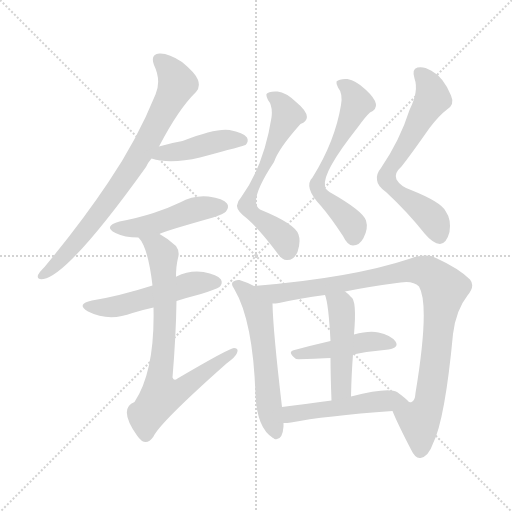
t = 0.00 s
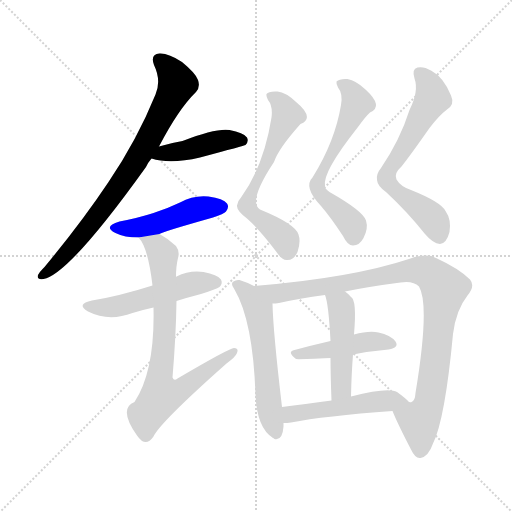
t = 1.93 s
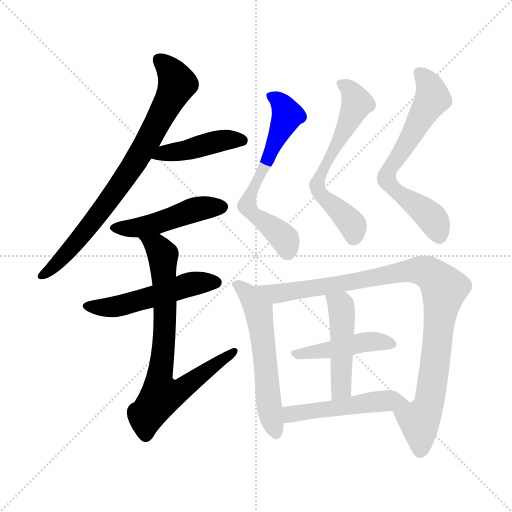
t = 3.86 s
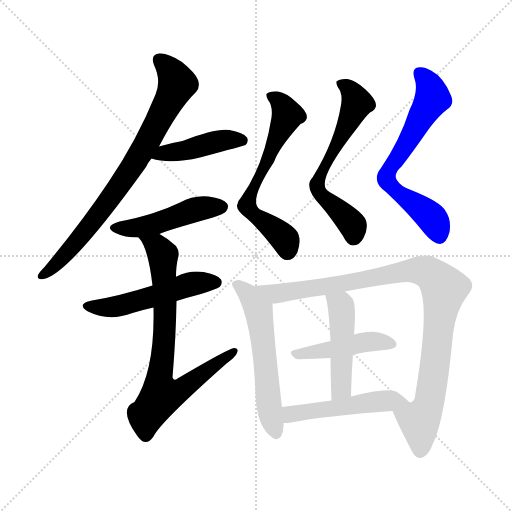
t = 5.79 s
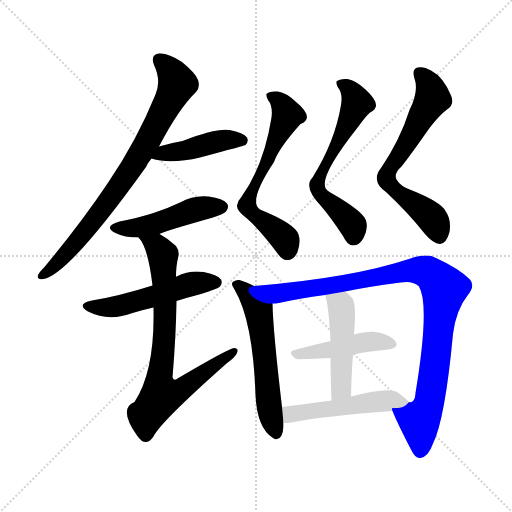
t = 7.72 s
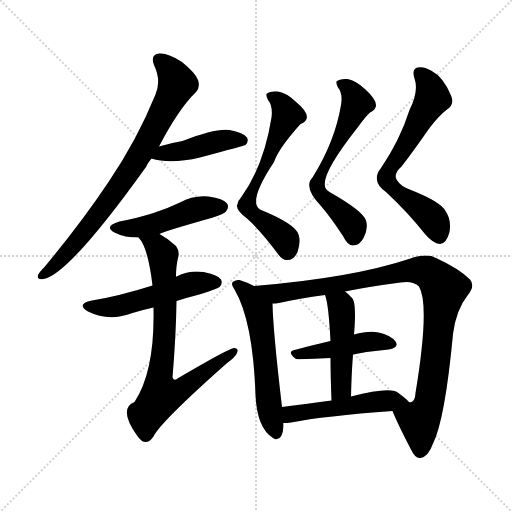
t = 9.65 s

The animated SVG that drew these frames (rendered in a browser with its animation timeline set to each time). Animation: 13 CSS @keyframes rules; one cycle of 9.65 s.

<svg version="1.1" viewBox="0 0 1024 1024" xmlns="http://www.w3.org/2000/svg">
  <g stroke="lightgray" stroke-dasharray="1,1" stroke-width="1" transform="scale(4, 4)">
    <line x1="0" y1="0" x2="256" y2="256"></line>
    <line x1="256" y1="0" x2="0" y2="256"></line>
    <line x1="128" y1="0" x2="128" y2="256"></line>
    <line x1="0" y1="128" x2="256" y2="128"></line>
  </g>
<g transform="scale(1, -1) translate(0, -900)">
   <style type="text/css">
    @keyframes keyframes0 {
      from {
       stroke: blue;
       stroke-dashoffset: 788;
       stroke-width: 128;
       }
       72% {
       animation-timing-function: step-end;
       stroke: blue;
       stroke-dashoffset: 0;
       stroke-width: 128;
       }
       to {
       stroke: black;
       stroke-width: 1024;
       }
       }
       #make-me-a-hanzi-animation-0 {
         animation: keyframes0 0.891276s both;
         animation-delay: 0.000000s;
         animation-timing-function: linear;
       }
    @keyframes keyframes1 {
      from {
       stroke: blue;
       stroke-dashoffset: 436;
       stroke-width: 128;
       }
       59% {
       animation-timing-function: step-end;
       stroke: blue;
       stroke-dashoffset: 0;
       stroke-width: 128;
       }
       to {
       stroke: black;
       stroke-width: 1024;
       }
       }
       #make-me-a-hanzi-animation-1 {
         animation: keyframes1 0.604818s both;
         animation-delay: 0.891276s;
         animation-timing-function: linear;
       }
    @keyframes keyframes2 {
      from {
       stroke: blue;
       stroke-dashoffset: 474;
       stroke-width: 128;
       }
       61% {
       animation-timing-function: step-end;
       stroke: blue;
       stroke-dashoffset: 0;
       stroke-width: 128;
       }
       to {
       stroke: black;
       stroke-width: 1024;
       }
       }
       #make-me-a-hanzi-animation-2 {
         animation: keyframes2 0.635742s both;
         animation-delay: 1.496094s;
         animation-timing-function: linear;
       }
    @keyframes keyframes3 {
      from {
       stroke: blue;
       stroke-dashoffset: 517;
       stroke-width: 128;
       }
       63% {
       animation-timing-function: step-end;
       stroke: blue;
       stroke-dashoffset: 0;
       stroke-width: 128;
       }
       to {
       stroke: black;
       stroke-width: 1024;
       }
       }
       #make-me-a-hanzi-animation-3 {
         animation: keyframes3 0.670736s both;
         animation-delay: 2.131836s;
         animation-timing-function: linear;
       }
    @keyframes keyframes4 {
      from {
       stroke: blue;
       stroke-dashoffset: 766;
       stroke-width: 128;
       }
       71% {
       animation-timing-function: step-end;
       stroke: blue;
       stroke-dashoffset: 0;
       stroke-width: 128;
       }
       to {
       stroke: black;
       stroke-width: 1024;
       }
       }
       #make-me-a-hanzi-animation-4 {
         animation: keyframes4 0.873372s both;
         animation-delay: 2.802572s;
         animation-timing-function: linear;
       }
    @keyframes keyframes5 {
      from {
       stroke: blue;
       stroke-dashoffset: 631;
       stroke-width: 128;
       }
       67% {
       animation-timing-function: step-end;
       stroke: blue;
       stroke-dashoffset: 0;
       stroke-width: 128;
       }
       to {
       stroke: black;
       stroke-width: 1024;
       }
       }
       #make-me-a-hanzi-animation-5 {
         animation: keyframes5 0.763509s both;
         animation-delay: 3.675944s;
         animation-timing-function: linear;
       }
    @keyframes keyframes6 {
      from {
       stroke: blue;
       stroke-dashoffset: 625;
       stroke-width: 128;
       }
       67% {
       animation-timing-function: step-end;
       stroke: blue;
       stroke-dashoffset: 0;
       stroke-width: 128;
       }
       to {
       stroke: black;
       stroke-width: 1024;
       }
       }
       #make-me-a-hanzi-animation-6 {
         animation: keyframes6 0.758626s both;
         animation-delay: 4.439453s;
         animation-timing-function: linear;
       }
    @keyframes keyframes7 {
      from {
       stroke: blue;
       stroke-dashoffset: 659;
       stroke-width: 128;
       }
       68% {
       animation-timing-function: step-end;
       stroke: blue;
       stroke-dashoffset: 0;
       stroke-width: 128;
       }
       to {
       stroke: black;
       stroke-width: 1024;
       }
       }
       #make-me-a-hanzi-animation-7 {
         animation: keyframes7 0.786296s both;
         animation-delay: 5.198079s;
         animation-timing-function: linear;
       }
    @keyframes keyframes8 {
      from {
       stroke: blue;
       stroke-dashoffset: 575;
       stroke-width: 128;
       }
       65% {
       animation-timing-function: step-end;
       stroke: blue;
       stroke-dashoffset: 0;
       stroke-width: 128;
       }
       to {
       stroke: black;
       stroke-width: 1024;
       }
       }
       #make-me-a-hanzi-animation-8 {
         animation: keyframes8 0.717936s both;
         animation-delay: 5.984375s;
         animation-timing-function: linear;
       }
    @keyframes keyframes9 {
      from {
       stroke: blue;
       stroke-dashoffset: 967;
       stroke-width: 128;
       }
       76% {
       animation-timing-function: step-end;
       stroke: blue;
       stroke-dashoffset: 0;
       stroke-width: 128;
       }
       to {
       stroke: black;
       stroke-width: 1024;
       }
       }
       #make-me-a-hanzi-animation-9 {
         animation: keyframes9 1.036947s both;
         animation-delay: 6.702311s;
         animation-timing-function: linear;
       }
    @keyframes keyframes10 {
      from {
       stroke: blue;
       stroke-dashoffset: 450;
       stroke-width: 128;
       }
       59% {
       animation-timing-function: step-end;
       stroke: blue;
       stroke-dashoffset: 0;
       stroke-width: 128;
       }
       to {
       stroke: black;
       stroke-width: 1024;
       }
       }
       #make-me-a-hanzi-animation-10 {
         animation: keyframes10 0.616211s both;
         animation-delay: 7.739258s;
         animation-timing-function: linear;
       }
    @keyframes keyframes11 {
      from {
       stroke: blue;
       stroke-dashoffset: 474;
       stroke-width: 128;
       }
       61% {
       animation-timing-function: step-end;
       stroke: blue;
       stroke-dashoffset: 0;
       stroke-width: 128;
       }
       to {
       stroke: black;
       stroke-width: 1024;
       }
       }
       #make-me-a-hanzi-animation-11 {
         animation: keyframes11 0.635742s both;
         animation-delay: 8.355469s;
         animation-timing-function: linear;
       }
    @keyframes keyframes12 {
      from {
       stroke: blue;
       stroke-dashoffset: 499;
       stroke-width: 128;
       }
       62% {
       animation-timing-function: step-end;
       stroke: blue;
       stroke-dashoffset: 0;
       stroke-width: 128;
       }
       to {
       stroke: black;
       stroke-width: 1024;
       }
       }
       #make-me-a-hanzi-animation-12 {
         animation: keyframes12 0.656087s both;
         animation-delay: 8.991211s;
         animation-timing-function: linear;
       }
</style>
<path d="M 318.0 607.0 Q 357.0 682.0 392.0 716.0 Q 401.0 726.0 396.0 740.0 Q 392.0 753.0 364.0 776.0 Q 337.0 794.0 319.0 793.0 Q 300.0 792.0 308.0 770.0 Q 323.0 739.0 311.0 711.0 Q 274.0 620.0 217.0 536.0 Q 163.0 455.0 89.0 366.0 Q 79.0 356.0 76.0 350.0 Q 73.0 340.0 87.0 342.0 Q 138.0 351.0 292.0 566.0 Q 296.0 575.0 303.0 583.0 L 318.0 607.0 Z" fill="lightgray"></path> 
<path d="M 303.0 583.0 Q 340.0 571.0 400.0 585.0 Q 490.0 609.0 491.0 610.0 Q 498.0 617.0 494.0 625.0 Q 487.0 635.0 459.0 640.0 Q 432.0 644.0 365.0 618.0 Q 341.0 614.0 318.0 607.0 C 289.0 599.0 274.0 591.0 303.0 583.0 Z" fill="lightgray"></path> 
<path d="M 319.0 432.0 Q 320.0 435.0 426.0 465.0 Q 448.0 472.0 452.0 477.0 Q 459.0 486.0 454.0 493.0 Q 447.0 503.0 417.0 507.0 Q 387.0 510.0 360.0 495.0 Q 335.0 483.0 307.0 474.0 Q 276.0 464.0 239.0 457.0 Q 205.0 447.0 231.0 434.0 Q 249.0 425.0 277.0 425.0 L 319.0 432.0 Z" fill="lightgray"></path> 
<path d="M 353.0 298.0 Q 375.0 305.0 402.0 312.0 Q 433.0 322.0 439.0 326.0 Q 446.0 333.0 442.0 341.0 Q 435.0 351.0 407.0 356.0 Q 379.0 360.0 353.0 347.0 Q 352.0 347.0 352.0 346.0 L 305.0 329.0 Q 239.0 308.0 184.0 299.0 Q 151.0 292.0 176.0 277.0 Q 218.0 256.0 265.0 274.0 Q 284.0 280.0 307.0 285.0 L 353.0 298.0 Z" fill="lightgray"></path> 
<path d="M 307.0 285.0 Q 310.0 158.0 269.0 96.0 Q 236.0 83.0 274.0 29.0 Q 278.0 23.0 284.0 18.0 Q 296.0 11.0 307.0 27.0 Q 320.0 55.0 453.0 173.0 Q 471.0 186.0 474.0 194.0 Q 478.0 204.0 468.0 204.0 Q 459.0 204.0 355.0 143.0 Q 348.0 137.0 345.0 145.0 Q 352.0 229.0 353.0 298.0 L 352.0 346.0 Q 352.0 368.0 356.0 384.0 Q 360.0 397.0 352.0 408.0 Q 336.0 423.0 319.0 432.0 C 293.0 448.0 261.0 450.0 277.0 425.0 Q 296.0 406.0 305.0 329.0 L 307.0 285.0 Z" fill="lightgray"></path> 
<path d="M 543.0 665.0 Q 528.0 569.0 482.0 505.0 Q 475.0 498.0 474.0 489.0 Q 473.0 479.0 494.0 463.0 Q 519.0 441.0 553.0 396.0 Q 565.0 378.0 575.0 380.0 Q 588.0 380.0 595.0 396.0 Q 602.0 417.0 597.0 431.0 Q 591.0 452.0 520.0 481.0 Q 495.0 496.0 548.0 576.0 Q 557.0 603.0 601.0 652.0 Q 631.0 664.0 591.0 697.0 Q 572.0 715.0 555.0 717.0 Q 537.0 718.0 533.0 712.0 Q 532.0 708.0 536.0 700.0 Q 546.0 688.0 543.0 665.0 Z" fill="lightgray"></path> 
<path d="M 682.0 690.0 Q 670.0 617.0 625.0 545.0 Q 606.0 526.0 642.0 488.0 Q 661.0 466.0 686.0 428.0 Q 695.0 409.0 706.0 409.0 Q 719.0 409.0 727.0 424.0 Q 737.0 443.0 732.0 459.0 Q 726.0 478.0 659.0 516.0 Q 649.0 523.0 650.0 528.0 Q 644.0 555.0 716.0 646.0 Q 731.0 667.0 740.0 675.0 Q 768.0 687.0 731.0 721.0 Q 712.0 739.0 695.0 742.0 Q 679.0 743.0 673.0 737.0 Q 672.0 733.0 676.0 725.0 Q 686.0 713.0 682.0 690.0 Z" fill="lightgray"></path> 
<path d="M 819.0 680.0 Q 800.0 620.0 762.0 564.0 Q 752.0 552.0 754.0 540.0 Q 755.0 528.0 772.0 516.0 Q 815.0 476.0 850.0 432.0 Q 866.0 413.0 880.0 412.0 Q 893.0 413.0 899.0 436.0 Q 903.0 461.0 891.0 478.0 Q 882.0 496.0 822.0 520.0 Q 801.0 527.0 793.0 541.0 Q 787.0 553.0 803.0 567.0 Q 822.0 591.0 859.0 644.0 Q 878.0 669.0 894.0 681.0 Q 910.0 691.0 902.0 709.0 Q 887.0 746.0 862.0 759.0 Q 847.0 768.0 835.0 765.0 Q 823.0 762.0 829.0 743.0 Q 838.0 718.0 819.0 680.0 Z" fill="lightgray"></path> 
<path d="M 508.0 328.0 Q 495.0 335.0 479.0 340.0 Q 472.0 341.0 467.0 337.0 Q 460.0 333.0 469.0 321.0 Q 506.0 258.0 511.0 110.0 Q 514.0 44.0 546.0 24.0 Q 547.0 24.0 549.0 22.0 Q 565.0 18.0 567.0 47.0 Q 567.0 51.0 567.0 54.0 L 564.0 86.0 Q 546.0 239.0 545.0 293.0 C 544.0 310.0 535.0 315.0 508.0 328.0 Z" fill="lightgray"></path> 
<path d="M 785.0 78.0 Q 795.0 53.0 822.0 1.0 Q 831.0 -18.0 841.0 -16.0 Q 857.0 -13.0 866.0 13.0 Q 890.0 61.0 906.0 232.0 Q 912.0 280.0 935.0 309.0 Q 951.0 328.0 940.0 341.0 Q 918.0 363.0 872.0 384.0 Q 854.0 394.0 821.0 383.0 Q 704.0 344.0 508.0 328.0 C 478.0 325.0 515.0 289.0 545.0 293.0 Q 551.0 293.0 558.0 294.0 Q 598.0 303.0 650.0 310.0 L 690.0 317.0 Q 739.0 327.0 801.0 335.0 Q 826.0 339.0 838.0 327.0 Q 860.0 290.0 831.0 114.0 Q 830.0 98.0 823.0 96.0 Q 822.0 95.0 818.0 96.0 C 799.0 73.0 779.0 93.0 785.0 78.0 Z" fill="lightgray"></path> 
<path d="M 706.0 191.0 Q 742.0 198.0 777.0 201.0 Q 799.0 205.0 791.0 217.0 Q 781.0 230.0 757.0 235.0 Q 738.0 239.0 708.0 231.0 L 661.0 218.0 Q 622.0 209.0 589.0 200.0 Q 573.0 197.0 592.0 182.0 Q 595.0 181.0 661.0 184.0 L 706.0 191.0 Z" fill="lightgray"></path> 
<path d="M 702.0 107.0 Q 703.0 153.0 706.0 191.0 L 708.0 231.0 Q 714.0 300.0 702.0 306.0 Q 696.0 313.0 690.0 317.0 C 666.0 336.0 641.0 339.0 650.0 310.0 Q 657.0 294.0 661.0 218.0 L 661.0 184.0 Q 661.0 150.0 663.0 99.0 C 664.0 69.0 701.0 77.0 702.0 107.0 Z" fill="lightgray"></path> 
<path d="M 567.0 54.0 Q 574.0 54.0 582.0 55.0 Q 648.0 68.0 785.0 78.0 C 815.0 80.0 833.0 82.0 818.0 96.0 Q 812.0 103.0 794.0 116.0 Q 776.0 126.0 702.0 107.0 L 663.0 99.0 Q 609.0 92.0 564.0 86.0 C 534.0 82.0 537.0 53.0 567.0 54.0 Z" fill="lightgray"></path> 
      <clipPath id="make-me-a-hanzi-clip-0">
      <path d="M 318.0 607.0 Q 357.0 682.0 392.0 716.0 Q 401.0 726.0 396.0 740.0 Q 392.0 753.0 364.0 776.0 Q 337.0 794.0 319.0 793.0 Q 300.0 792.0 308.0 770.0 Q 323.0 739.0 311.0 711.0 Q 274.0 620.0 217.0 536.0 Q 163.0 455.0 89.0 366.0 Q 79.0 356.0 76.0 350.0 Q 73.0 340.0 87.0 342.0 Q 138.0 351.0 292.0 566.0 Q 296.0 575.0 303.0 583.0 L 318.0 607.0 Z" fill="lightgray"></path>
      </clipPath>
      <path clip-path="url(#make-me-a-hanzi-clip-0)" d="M 318.0 779.0 L 343.0 756.0 L 354.0 733.0 L 294.0 614.0 L 238.0 525.0 L 162.0 426.0 L 109.0 368.0 L 84.0 350.0 " fill="none" id="make-me-a-hanzi-animation-0" stroke-dasharray="660 1320" stroke-linecap="round"></path>

      <clipPath id="make-me-a-hanzi-clip-1">
      <path d="M 303.0 583.0 Q 340.0 571.0 400.0 585.0 Q 490.0 609.0 491.0 610.0 Q 498.0 617.0 494.0 625.0 Q 487.0 635.0 459.0 640.0 Q 432.0 644.0 365.0 618.0 Q 341.0 614.0 318.0 607.0 C 289.0 599.0 274.0 591.0 303.0 583.0 Z" fill="lightgray"></path>
      </clipPath>
      <path clip-path="url(#make-me-a-hanzi-clip-1)" d="M 310.0 587.0 L 447.0 620.0 L 486.0 619.0 " fill="none" id="make-me-a-hanzi-animation-1" stroke-dasharray="308 616" stroke-linecap="round"></path>

      <clipPath id="make-me-a-hanzi-clip-2">
      <path d="M 319.0 432.0 Q 320.0 435.0 426.0 465.0 Q 448.0 472.0 452.0 477.0 Q 459.0 486.0 454.0 493.0 Q 447.0 503.0 417.0 507.0 Q 387.0 510.0 360.0 495.0 Q 335.0 483.0 307.0 474.0 Q 276.0 464.0 239.0 457.0 Q 205.0 447.0 231.0 434.0 Q 249.0 425.0 277.0 425.0 L 319.0 432.0 Z" fill="lightgray"></path>
      </clipPath>
      <path clip-path="url(#make-me-a-hanzi-clip-2)" d="M 232.0 446.0 L 269.0 443.0 L 388.0 480.0 L 444.0 486.0 " fill="none" id="make-me-a-hanzi-animation-2" stroke-dasharray="346 692" stroke-linecap="round"></path>

      <clipPath id="make-me-a-hanzi-clip-3">
      <path d="M 353.0 298.0 Q 375.0 305.0 402.0 312.0 Q 433.0 322.0 439.0 326.0 Q 446.0 333.0 442.0 341.0 Q 435.0 351.0 407.0 356.0 Q 379.0 360.0 353.0 347.0 Q 352.0 347.0 352.0 346.0 L 305.0 329.0 Q 239.0 308.0 184.0 299.0 Q 151.0 292.0 176.0 277.0 Q 218.0 256.0 265.0 274.0 Q 284.0 280.0 307.0 285.0 L 353.0 298.0 Z" fill="lightgray"></path>
      </clipPath>
      <path clip-path="url(#make-me-a-hanzi-clip-3)" d="M 177.0 289.0 L 201.0 284.0 L 238.0 288.0 L 388.0 333.0 L 431.0 335.0 " fill="none" id="make-me-a-hanzi-animation-3" stroke-dasharray="389 778" stroke-linecap="round"></path>

      <clipPath id="make-me-a-hanzi-clip-4">
      <path d="M 307.0 285.0 Q 310.0 158.0 269.0 96.0 Q 236.0 83.0 274.0 29.0 Q 278.0 23.0 284.0 18.0 Q 296.0 11.0 307.0 27.0 Q 320.0 55.0 453.0 173.0 Q 471.0 186.0 474.0 194.0 Q 478.0 204.0 468.0 204.0 Q 459.0 204.0 355.0 143.0 Q 348.0 137.0 345.0 145.0 Q 352.0 229.0 353.0 298.0 L 352.0 346.0 Q 352.0 368.0 356.0 384.0 Q 360.0 397.0 352.0 408.0 Q 336.0 423.0 319.0 432.0 C 293.0 448.0 261.0 450.0 277.0 425.0 Q 296.0 406.0 305.0 329.0 L 307.0 285.0 Z" fill="lightgray"></path>
      </clipPath>
      <path clip-path="url(#make-me-a-hanzi-clip-4)" d="M 284.0 425.0 L 314.0 407.0 L 326.0 391.0 L 330.0 249.0 L 318.0 139.0 L 323.0 109.0 L 360.0 119.0 L 468.0 197.0 " fill="none" id="make-me-a-hanzi-animation-4" stroke-dasharray="638 1276" stroke-linecap="round"></path>

      <clipPath id="make-me-a-hanzi-clip-5">
      <path d="M 543.0 665.0 Q 528.0 569.0 482.0 505.0 Q 475.0 498.0 474.0 489.0 Q 473.0 479.0 494.0 463.0 Q 519.0 441.0 553.0 396.0 Q 565.0 378.0 575.0 380.0 Q 588.0 380.0 595.0 396.0 Q 602.0 417.0 597.0 431.0 Q 591.0 452.0 520.0 481.0 Q 495.0 496.0 548.0 576.0 Q 557.0 603.0 601.0 652.0 Q 631.0 664.0 591.0 697.0 Q 572.0 715.0 555.0 717.0 Q 537.0 718.0 533.0 712.0 Q 532.0 708.0 536.0 700.0 Q 546.0 688.0 543.0 665.0 Z" fill="lightgray"></path>
      </clipPath>
      <path clip-path="url(#make-me-a-hanzi-clip-5)" d="M 541.0 708.0 L 563.0 693.0 L 575.0 670.0 L 494.0 491.0 L 508.0 470.0 L 564.0 428.0 L 575.0 399.0 " fill="none" id="make-me-a-hanzi-animation-5" stroke-dasharray="503 1006" stroke-linecap="round"></path>

      <clipPath id="make-me-a-hanzi-clip-6">
      <path d="M 682.0 690.0 Q 670.0 617.0 625.0 545.0 Q 606.0 526.0 642.0 488.0 Q 661.0 466.0 686.0 428.0 Q 695.0 409.0 706.0 409.0 Q 719.0 409.0 727.0 424.0 Q 737.0 443.0 732.0 459.0 Q 726.0 478.0 659.0 516.0 Q 649.0 523.0 650.0 528.0 Q 644.0 555.0 716.0 646.0 Q 731.0 667.0 740.0 675.0 Q 768.0 687.0 731.0 721.0 Q 712.0 739.0 695.0 742.0 Q 679.0 743.0 673.0 737.0 Q 672.0 733.0 676.0 725.0 Q 686.0 713.0 682.0 690.0 Z" fill="lightgray"></path>
      </clipPath>
      <path clip-path="url(#make-me-a-hanzi-clip-6)" d="M 681.0 733.0 L 696.0 725.0 L 714.0 694.0 L 684.0 626.0 L 638.0 547.0 L 634.0 529.0 L 645.0 505.0 L 661.0 496.0 L 704.0 451.0 L 707.0 426.0 " fill="none" id="make-me-a-hanzi-animation-6" stroke-dasharray="497 994" stroke-linecap="round"></path>

      <clipPath id="make-me-a-hanzi-clip-7">
      <path d="M 819.0 680.0 Q 800.0 620.0 762.0 564.0 Q 752.0 552.0 754.0 540.0 Q 755.0 528.0 772.0 516.0 Q 815.0 476.0 850.0 432.0 Q 866.0 413.0 880.0 412.0 Q 893.0 413.0 899.0 436.0 Q 903.0 461.0 891.0 478.0 Q 882.0 496.0 822.0 520.0 Q 801.0 527.0 793.0 541.0 Q 787.0 553.0 803.0 567.0 Q 822.0 591.0 859.0 644.0 Q 878.0 669.0 894.0 681.0 Q 910.0 691.0 902.0 709.0 Q 887.0 746.0 862.0 759.0 Q 847.0 768.0 835.0 765.0 Q 823.0 762.0 829.0 743.0 Q 838.0 718.0 819.0 680.0 Z" fill="lightgray"></path>
      </clipPath>
      <path clip-path="url(#make-me-a-hanzi-clip-7)" d="M 840.0 752.0 L 858.0 730.0 L 865.0 704.0 L 816.0 616.0 L 778.0 562.0 L 773.0 541.0 L 787.0 522.0 L 864.0 463.0 L 879.0 427.0 " fill="none" id="make-me-a-hanzi-animation-7" stroke-dasharray="531 1062" stroke-linecap="round"></path>

      <clipPath id="make-me-a-hanzi-clip-8">
      <path d="M 508.0 328.0 Q 495.0 335.0 479.0 340.0 Q 472.0 341.0 467.0 337.0 Q 460.0 333.0 469.0 321.0 Q 506.0 258.0 511.0 110.0 Q 514.0 44.0 546.0 24.0 Q 547.0 24.0 549.0 22.0 Q 565.0 18.0 567.0 47.0 Q 567.0 51.0 567.0 54.0 L 564.0 86.0 Q 546.0 239.0 545.0 293.0 C 544.0 310.0 535.0 315.0 508.0 328.0 Z" fill="lightgray"></path>
      </clipPath>
      <path clip-path="url(#make-me-a-hanzi-clip-8)" d="M 474.0 330.0 L 499.0 309.0 L 517.0 278.0 L 538.0 85.0 L 553.0 31.0 " fill="none" id="make-me-a-hanzi-animation-8" stroke-dasharray="447 894" stroke-linecap="round"></path>

      <clipPath id="make-me-a-hanzi-clip-9">
      <path d="M 785.0 78.0 Q 795.0 53.0 822.0 1.0 Q 831.0 -18.0 841.0 -16.0 Q 857.0 -13.0 866.0 13.0 Q 890.0 61.0 906.0 232.0 Q 912.0 280.0 935.0 309.0 Q 951.0 328.0 940.0 341.0 Q 918.0 363.0 872.0 384.0 Q 854.0 394.0 821.0 383.0 Q 704.0 344.0 508.0 328.0 C 478.0 325.0 515.0 289.0 545.0 293.0 Q 551.0 293.0 558.0 294.0 Q 598.0 303.0 650.0 310.0 L 690.0 317.0 Q 739.0 327.0 801.0 335.0 Q 826.0 339.0 838.0 327.0 Q 860.0 290.0 831.0 114.0 Q 830.0 98.0 823.0 96.0 Q 822.0 95.0 818.0 96.0 C 799.0 73.0 779.0 93.0 785.0 78.0 Z" fill="lightgray"></path>
      </clipPath>
      <path clip-path="url(#make-me-a-hanzi-clip-9)" d="M 527.0 320.0 L 552.0 313.0 L 639.0 324.0 L 836.0 360.0 L 856.0 355.0 L 875.0 340.0 L 888.0 318.0 L 857.0 90.0 L 839.0 56.0 L 840.0 -2.0 " fill="none" id="make-me-a-hanzi-animation-9" stroke-dasharray="839 1678" stroke-linecap="round"></path>

      <clipPath id="make-me-a-hanzi-clip-10">
      <path d="M 706.0 191.0 Q 742.0 198.0 777.0 201.0 Q 799.0 205.0 791.0 217.0 Q 781.0 230.0 757.0 235.0 Q 738.0 239.0 708.0 231.0 L 661.0 218.0 Q 622.0 209.0 589.0 200.0 Q 573.0 197.0 592.0 182.0 Q 595.0 181.0 661.0 184.0 L 706.0 191.0 Z" fill="lightgray"></path>
      </clipPath>
      <path clip-path="url(#make-me-a-hanzi-clip-10)" d="M 590.0 191.0 L 648.0 197.0 L 731.0 216.0 L 781.0 211.0 " fill="none" id="make-me-a-hanzi-animation-10" stroke-dasharray="322 644" stroke-linecap="round"></path>

      <clipPath id="make-me-a-hanzi-clip-11">
      <path d="M 702.0 107.0 Q 703.0 153.0 706.0 191.0 L 708.0 231.0 Q 714.0 300.0 702.0 306.0 Q 696.0 313.0 690.0 317.0 C 666.0 336.0 641.0 339.0 650.0 310.0 Q 657.0 294.0 661.0 218.0 L 661.0 184.0 Q 661.0 150.0 663.0 99.0 C 664.0 69.0 701.0 77.0 702.0 107.0 Z" fill="lightgray"></path>
      </clipPath>
      <path clip-path="url(#make-me-a-hanzi-clip-11)" d="M 657.0 308.0 L 682.0 288.0 L 685.0 266.0 L 683.0 130.0 L 668.0 107.0 " fill="none" id="make-me-a-hanzi-animation-11" stroke-dasharray="346 692" stroke-linecap="round"></path>

      <clipPath id="make-me-a-hanzi-clip-12">
      <path d="M 567.0 54.0 Q 574.0 54.0 582.0 55.0 Q 648.0 68.0 785.0 78.0 C 815.0 80.0 833.0 82.0 818.0 96.0 Q 812.0 103.0 794.0 116.0 Q 776.0 126.0 702.0 107.0 L 663.0 99.0 Q 609.0 92.0 564.0 86.0 C 534.0 82.0 537.0 53.0 567.0 54.0 Z" fill="lightgray"></path>
      </clipPath>
      <path clip-path="url(#make-me-a-hanzi-clip-12)" d="M 574.0 60.0 L 586.0 73.0 L 739.0 96.0 L 810.0 97.0 " fill="none" id="make-me-a-hanzi-animation-12" stroke-dasharray="371 742" stroke-linecap="round"></path>

</g>
</svg>
